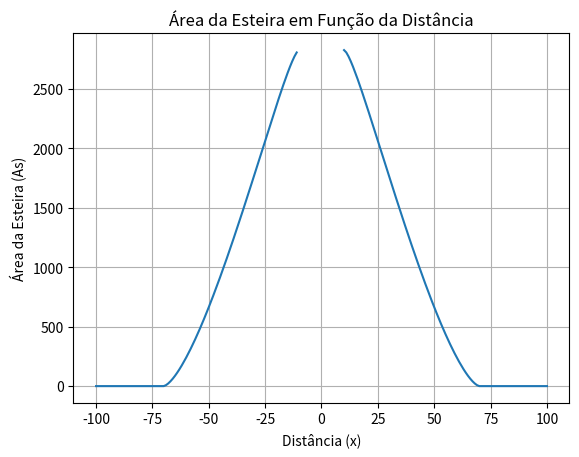

Generate this figure with matplotlib: (Note: this script raises an exception after producing the figure.)
from matplotlib import pyplot as plt
import numpy as np
import random
import math


# ==================================================================================================================================
# Parâmetros do algoritmo genético
NUM_TURBINAS = 3        # Número de turbinas no parque eólico
TAM_POPULACAO = 20      # Quantidade de indivíduos na população
NUM_GERACAO = 20        # Quantidade de gerações
TAXA_MUTACAO = 0.1       # Taxa de mutação
YAW_MIN = -30             # Ângulo mínimo do yaw
YAW_MAX = 30              # Ângulo máximo do yaw
COUNT = 10              # Número de repetições de gerações consecutivas para valores de aptidão iguais (CRITÉRIO DE PARADA)

u0=8.0          # Velocidade inicial do vento de 8m/s
r0=40.0         # Raio da turbina
ct=0.8          # Coeficiente de arrasto
k=0.075         # Taxa de expansão da esteira (alfa)

layout_x = (0, 40, 80)        # Layout das coordenadas do eixo X
layout_y = (0, 0, 0)          # Layout das coordenadas do eixo Y

# ==================================================================================================================================



def fitness_jensen(individuo, layout_x, layout_y, r0, u0, ct, k):
    
    deltinha = np.zeros(NUM_TURBINAS)       # Inicializando o vetor de reduções da velocidade do vento
    
    u = [u0] * NUM_TURBINAS  # Inicializando velocidades
    
    for i in range(NUM_TURBINAS):
        x_i = layout_x[i]
        y_i = layout_y[i]
        for j in range(i): 
            x_j = layout_x[j] 
            y_j = layout_y[j]
            distancia = np.sqrt((x_i - x_j)**2 + (y_i - y_j)**2)
            
            if x_i > x_j:  # Apenas esteira para turbinas a jusante
                raio_esteira = r0 + k * distancia
                if abs(y_i - y_j)/2 < raio_esteira:  # Turbina está dentro da esteira
                    fator_reducao = ((1 - np.sqrt(1 - ct)) / (1 + k * distancia / r0)**2)   
                    
                    u[i]=u[i-1]*(1-fator_reducao)
                    deltinha[i]=1-u[i]/u[0]
                        
                    soma_quadrados = sum([x**2 for x in deltinha])  # Somatório dos quadrados
                    deltinha_med = math.sqrt(soma_quadrados)    # deltinha médio
            
                    # Ajusta velocidade com base no yaw
        u[i] = u[i]*math.cos(math.radians(individuo[i]))
        print("Velocidades: " , u)
        print("Deltinha: " , deltinha)
            
            # Inicializando variáveis
        i = 0
        este = np.zeros(201)
        est = 30
        var_x = np.zeros(201)

        # Loop para calcular a área da esteira
        for x in np.arange(-100, 101, 1):
            x += 0.00001
            distancia = x
            
            if x <= 0:
                raio_esteira = -est
            else:
                raio_esteira = est
            
            if x <= 0:
                if x + r0 <= raio_esteira:
                    As = 0
                elif (x + r0 > raio_esteira and x - r0 < raio_esteira):
                    y = np.arccos((raio_esteira**2 + distancia**2 - r0**2) / (2 * distancia * raio_esteira))
                    b = np.arccos((r0**2 + distancia**2 - raio_esteira**2) / (2 * distancia * r0))
                    As = np.pi * r0**2 - r0**2 * (b - (np.sin(b) * np.cos(b))) + raio_esteira**2 * (y - (np.sin(y) * np.cos(y)))
                elif x - r0 >= raio_esteira:
                    As = np.pi * r0**2
            else:
                if x - r0 >= raio_esteira:
                    As = 0
                elif (x - r0 < raio_esteira and x + r0 > raio_esteira):
                    y = np.arccos((raio_esteira**2 + distancia**2 - r0**2) / (2 * distancia * raio_esteira))
                    b = np.arccos((r0**2 + distancia**2 - raio_esteira**2) / (2 * distancia * r0))
                    As = r0**2 * (b - (np.sin(b) * np.cos(b))) + raio_esteira**2 * (y - (np.sin(y) * np.cos(y)))
                elif x + r0 <= raio_esteira:
                    As = np.pi * r0**2
            
            este[i] = As
            var_x[i] = x
            i = i+1

        # Plotando o gráfico
        plt.plot(var_x, este)
        plt.xlabel('Distância (x)')
        plt.ylabel('Área da Esteira (As)')
        plt.title('Área da Esteira em Função da Distância')
        plt.grid(True)
        plt.show()


    
    
    # Calcula a produção total de energia
    producao = sum(0.5 * 1.225 * math.pi * r0**2 * ui**3 for ui in u)  # Energia proporcional a v^3 sem descontar os ângulos
    producao_ajustada = producao * np.cos(np.radians(individuo[i]))**3      # Produção ajustada com o ângulo de inclinação de cada turbina
    return producao_ajustada/1000


# Inicialização da população
def populacao_inicial():
    
    # Cria a população inicial com ângulos yaw aleatórios para cada turbina.
    populacao = []
    for i in range(TAM_POPULACAO):
        # Cada indivíduo é um vetor de ângulos yaw (aleatórios entre YAW_MIN e YAW_MAX)
        individuo = [random.uniform(YAW_MIN, YAW_MAX) for j in range(NUM_TURBINAS)]
        populacao.append(individuo)
    print("")
    
    return populacao

# Seleção por torneio
def selecao(populacao, fitness_scores): 
    """
    Seleciona dois pais da população via seleção por torneio.
    """
    # Escolha de dois indivíduos aleatoriamente e selecionando o melhor
    tamanho_selecao = 3
    selected = random.sample(range(TAM_POPULACAO), tamanho_selecao)
    melhor_individual = max(selected, key=lambda x: fitness_scores[x])
    return populacao[melhor_individual]



# Cruzamento (Crossover)
def crossover(pai1, pai2):
    """
    pai1 = [-10, 5, 20]
    pai2 = [15, -5, 30]
    NUM_TURBINAS = 3
    Se o ponto de cruzamento selecionado for 1, o descendente será gerado como:

    Primeira parte do filho (até o ponto de cruzamento) vem de pai1: [-10]
    Segunda parte do filho (a partir do ponto de cruzamento) vem de pai2: [-5, 30]
              0    1   2
    filho = [-10, -5, 30]
    """
    
    crossover_point = random.randint(0, NUM_TURBINAS-1) # 0, 1 ou 2
    filho = pai1[:crossover_point] + pai2[crossover_point:]
    return filho

# Mutação
def mutacao(individuo):
    """
    Aplica mutação em um indivíduo.
    """
    for i in range(NUM_TURBINAS):
        if random.random() < TAXA_MUTACAO:
            individuo[i] = random.uniform(YAW_MIN, YAW_MAX)
    return individuo


# Algoritmo Genético
def genetic_algorithm():

    #fitness_jensen(layout_x, layout_y, r0, u0, ct, k)
    populacao = populacao_inicial()     # Inicializa a população
    melhor_fitness_anterior = 0
    count = 0
    melhor_fitness_historico=[]
    
    # Itera por várias gerações
    for geracao in range(NUM_GERACAO):
        print(f"\nGeração {geracao + 1}:")
        print("População e Aptidão:")

        # Calcula a aptidão de cada indivíduo
        fitness_scores = [fitness_jensen(individuo, layout_x, layout_y, r0, u0, ct, k) for individuo in populacao]
        
        # Itera e imprime cada indivíduo com uma numeração e sua aptidão
        for indice, (individuo, score) in enumerate(zip(populacao, fitness_scores), start=1):
            angulos_formatados = ", ".join(f"{angulo:.3f}°" for angulo in individuo)
            print(f"Indivíduo {indice}: [{angulos_formatados}], Fitness = {score:.2f} kW")
        
        # Encontra o melhor indivíduo da geração
        melhor_fitness = max(fitness_scores)
        melhor_individuo = populacao[fitness_scores.index(melhor_fitness)]
        melhor_fitness_historico.append(melhor_fitness)
        
        print(f"Melhor aptidão = {melhor_fitness:.2f}, Melhor indivíduo = {melhor_individuo}")
        
        # Critério de parada: verifica se a aptidão está saturada
        if melhor_fitness == melhor_fitness_anterior:
            count += 1
        else:
            count = 0
        melhor_fitness_anterior = melhor_fitness

        # Se a aptidão não alterar por COUNT gerações consecutivas
        if count >= COUNT:
            print(f"\nCritério de parada alcançado: Melhor aptidão não melhorou por {COUNT} gerações consecutivas.")
            break
        
        # Nova população
        nova_populacao = []
        
        # Mantém o melhor indivíduo (elitismo)
        nova_populacao.append(melhor_individuo)
        
        # Gera novos indivíduos
        while len(nova_populacao) < TAM_POPULACAO:
            # Seleciona dois pais
            pai1 = selecao(populacao, fitness_scores)
            pai2 = selecao(populacao, fitness_scores)
            
            # Realiza o cruzamento
            filho = crossover(pai1, pai2)
            
            # Aplica a mutação
            filho = mutacao(filho)
            
            # Adiciona o novo indivíduo à nova população
            nova_populacao.append(filho)
        
        # Substitui a população antiga pela nova
        populacao = nova_populacao
    
    # Melhor solução final encontrada
    print("\nMelhor configuração de ângulos yaw encontrada:", melhor_individuo)
    print("Aptidão da melhor solução:", melhor_fitness)
    
    # Plotando gráfico da otimização
    plt.plot(melhor_fitness_historico, marker='o', linestyle='-', color='b')
    plt.xlabel(f'Valor Final = {max(melhor_fitness_historico):.2f} kW') # Colocando o maior valor otimizado
    plt.ylabel('Melhor Aptidão (kW)')
    plt.title('Evolução da Aptidão ao Longo das Gerações')
    plt.grid(True)
    plt.show()

# Executa o algoritmo genético
print('==================================================')
print()
genetic_algorithm()
print('==================================================')
print()
print()
